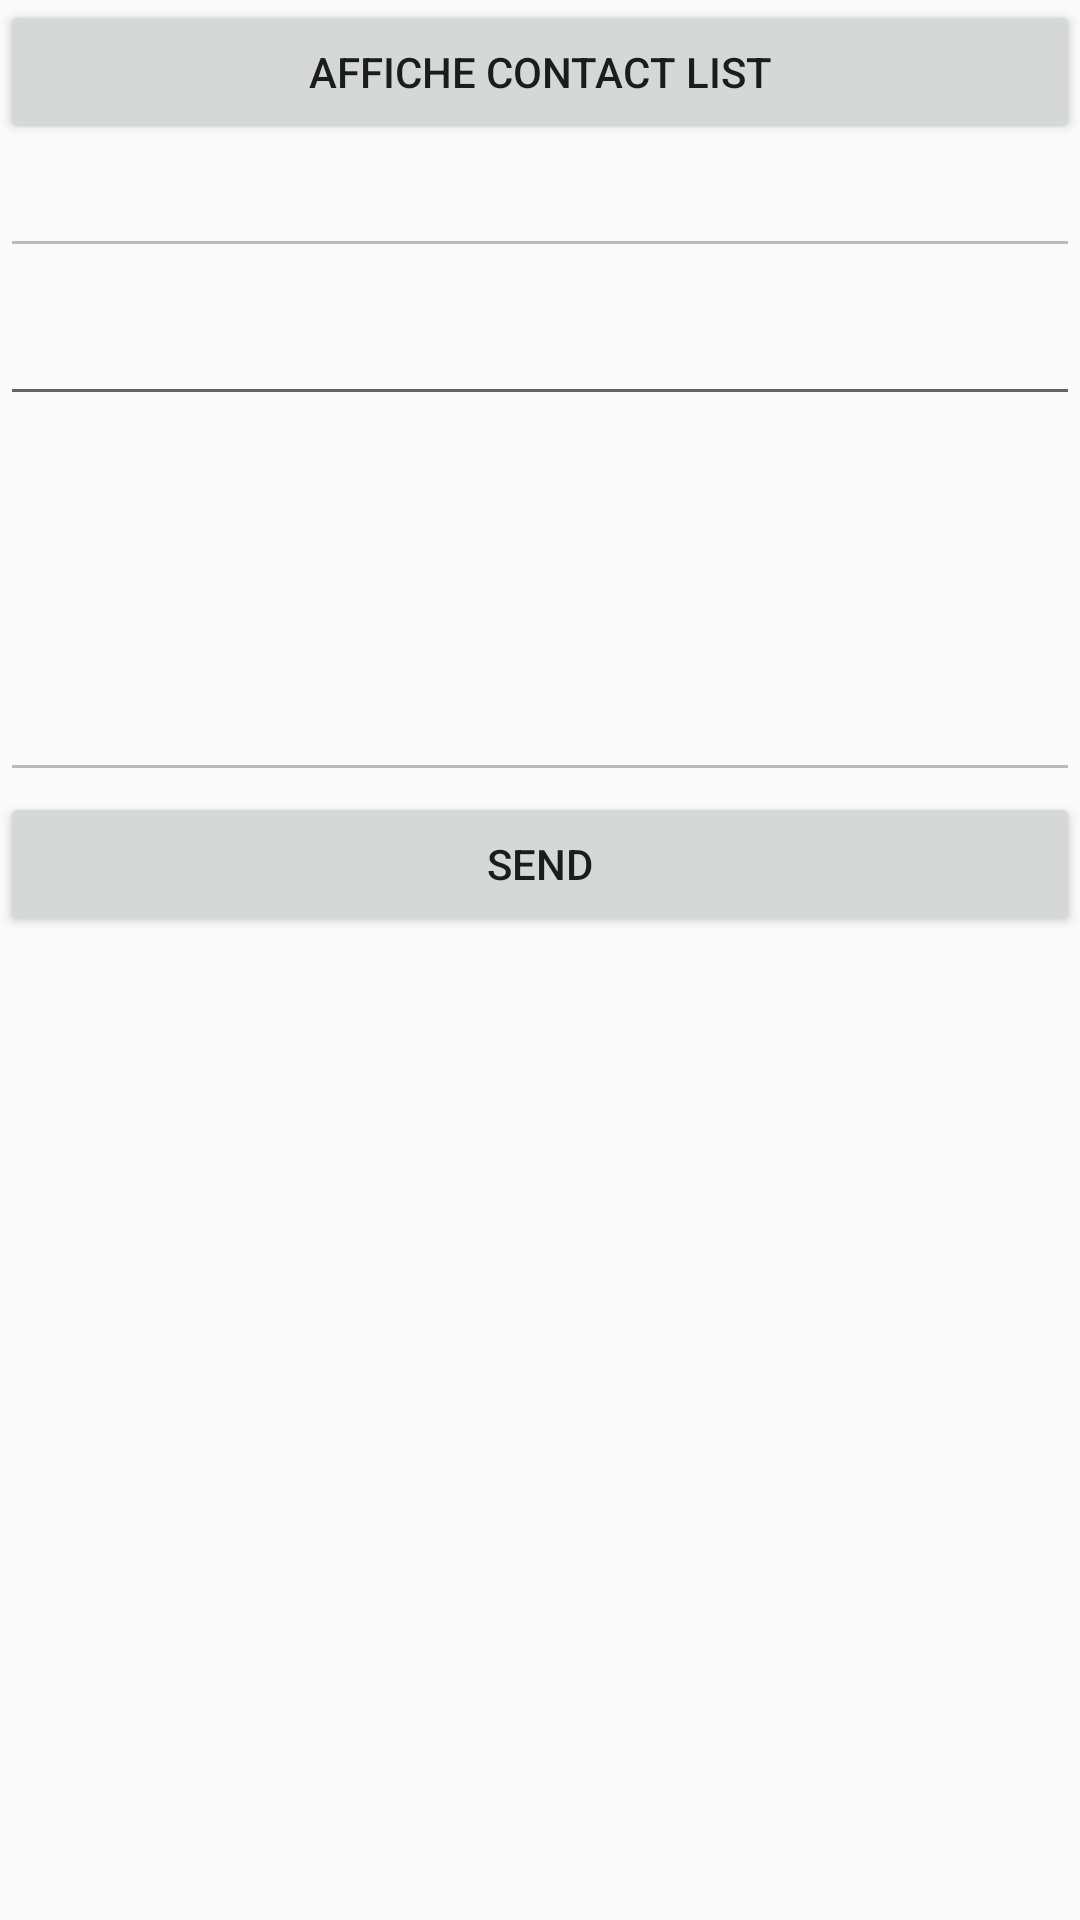

Produce the Android XML layout that renders to this screen, including the resource entries it uses.
<!-- AndroidManifest.xml: application theme AppTheme -->
<!-- res/layout/activity_send_message.xml -->
<?xml version="1.0" encoding="utf-8"?>
<LinearLayout
    android:id="@+id/myLinearLayout"
    xmlns:android="http://schemas.android.com/apk/res/android"

    xmlns:app="http://schemas.android.com/apk/res-auto"
    xmlns:tools="http://schemas.android.com/tools"
    android:layout_width="match_parent"
    android:layout_height="match_parent"
    tools:context=".controleur.AppActivity.smsProgamCode.SendMessageActivity"
    android:orientation="vertical">
    <Button
    android:layout_width="match_parent"
    android:layout_height="wrap_content"
    android:text="affiche contact list"
        android:onClick="afficheContactList"/>

    <EditText
        android:id="@+id/txtContact"
        android:layout_width="match_parent"
        android:layout_height="wrap_content"
        android:ems="10"
        android:gravity="start|top"
        android:inputType="textMultiLine"
        android:enabled="false"
        />

    <EditText
        android:id="@+id/txtPhone"
        android:layout_width="match_parent"
        android:layout_height="wrap_content"
        android:ems="10"
        android:inputType="phone"

        android:textSize="24sp" />
    <EditText
        android:id="@+id/txtMessage"
        android:layout_width="match_parent"
        android:layout_height="wrap_content"
        android:ems="10"
        android:inputType="textMultiLine"
        android:enabled="false"
        android:lines="5"
        android:gravity="top"
        />
    <Button
        android:layout_width="match_parent"
        android:layout_height="wrap_content"
        android:text="Send"
        android:onClick="sendMessage"/>
</LinearLayout>
<!-- resources referenced by this layout -->
<resources>
  <style name="AppTheme" parent="Theme.AppCompat.Light.NoActionBar">
  
          <item name="colorPrimary">@color/colorPrimary</item>
          <item name="colorPrimaryDark">@color/colorPrimaryDark</item>
         <item name="colorAccent">@color/colorAccent</item>
      </style>
  <color name="colorPrimary">#637986</color>
  <color name="colorPrimaryDark">#77B3D5</color>
  <color name="colorAccent">#FFF</color>
</resources>
